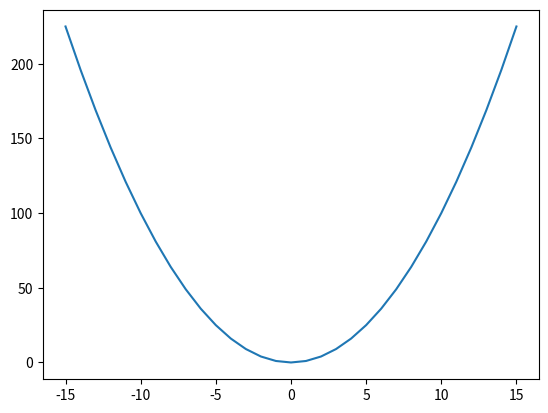

The matplotlib source for this figure:
# Палитра команд: Ctrl+Shift+P
# Закомментировать участок: Ctrl + /
# Автоформатирование кода: Alt + Shift + F
# Сдвинуть строку: Alt + вверх/вниз
# Символы: Alt + NumPad (26 →, 25 ↓)
# Запустить код: F5
# Подсказка: Ctrl + Space
# Перенос строки \n

import numpy
import matplotlib.pyplot as plt

x = numpy.arange(-15, 16)
y = x ** 2

plt.plot(x, y)
plt.show()

